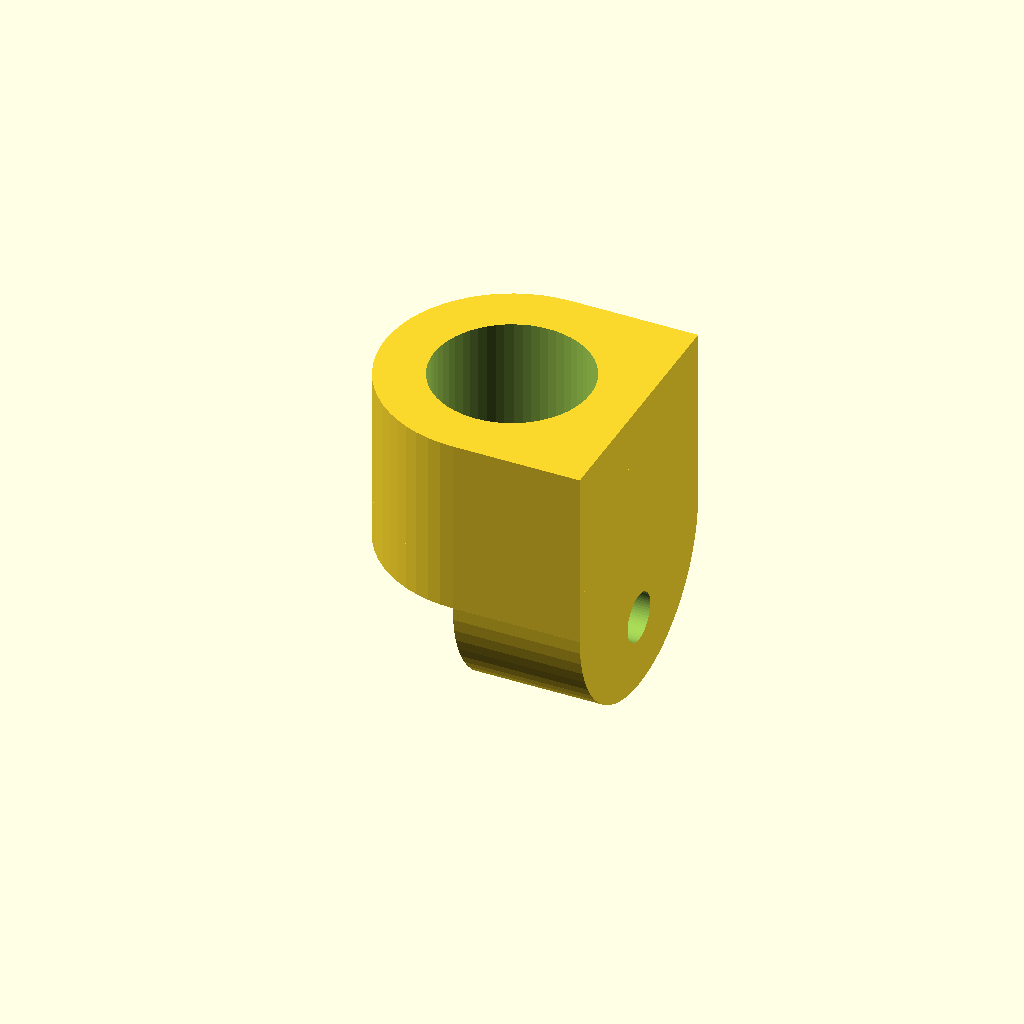
Cell 1: the model at its default parameters.
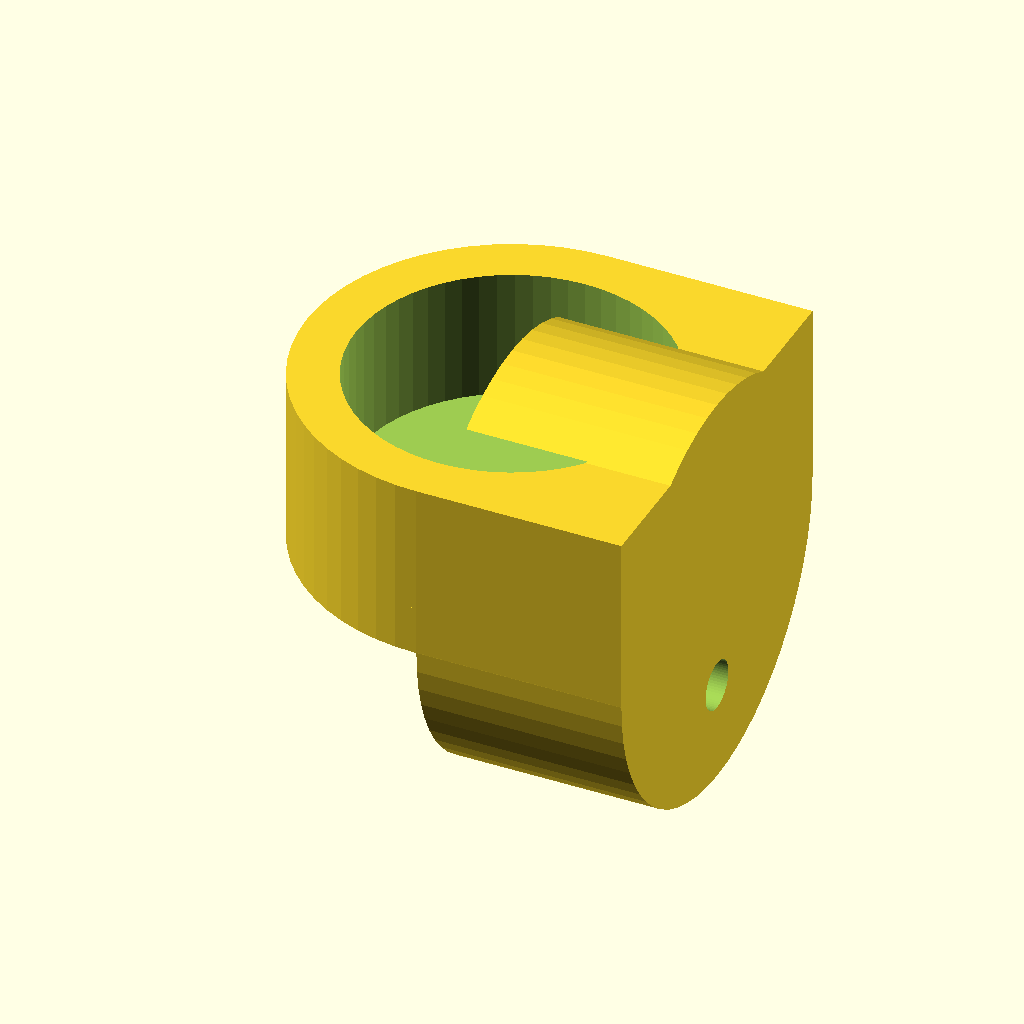
Cell 2 — rr set to 9.6, the other parameters unchanged.
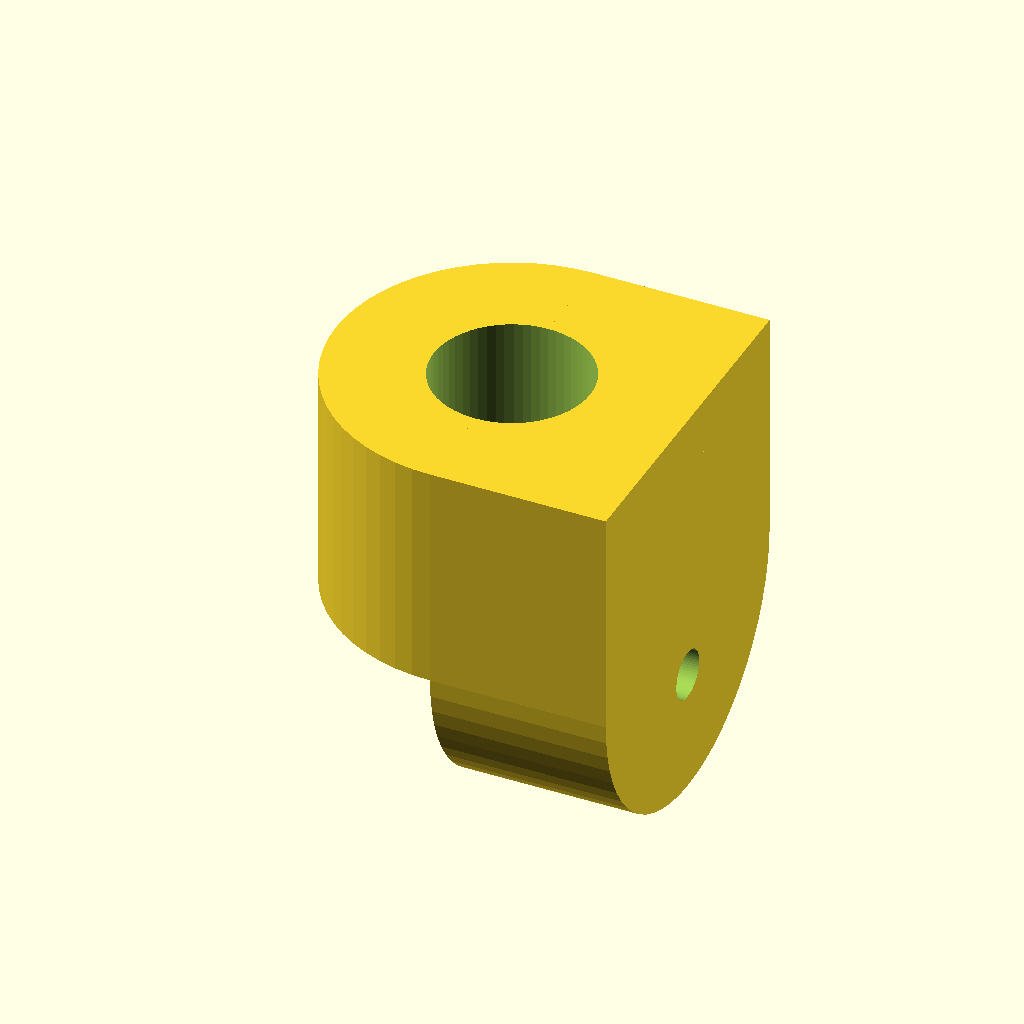
Cell 3: ct = 6 (everything else at default).
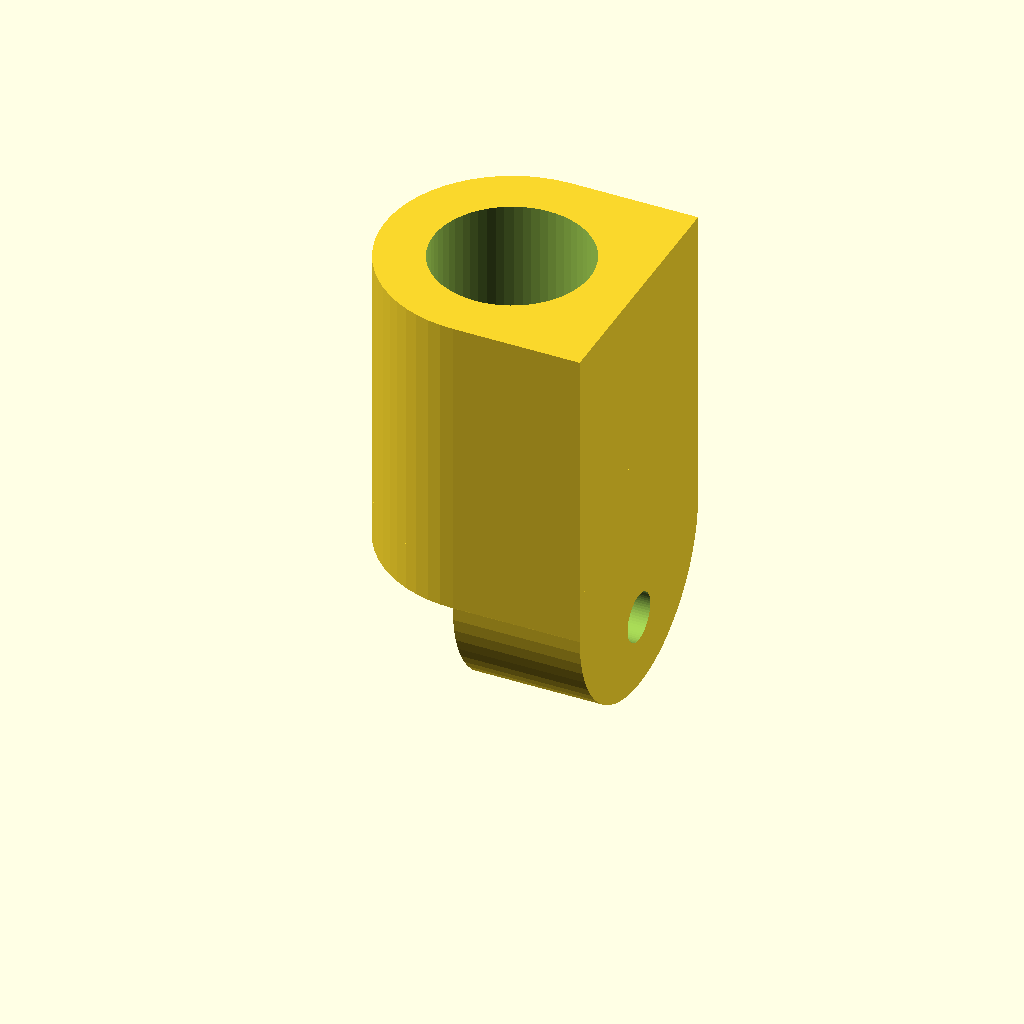
Cell 4 — ch set to 16, the other parameters unchanged.
All cells are drawn from one camera (rotation 55°, 0°, 25°, orthographic, colour scheme Cornfield), so only the parameter changes between them.
The OpenSCAD source (inputs/thingiverse/files/thing-3332206/files/Socket-Organizer---Dowel---Endcap-with-Mount.scad):
// -----------------------------------------------------------
// Customizable Socket Organizers: Circular End Cap with Mount
// -----------------------------------------------------------
//
// Zemba Craftworks
// youtube.com/zembacraftworks
// thingiverse.com/zembacraftworks/about

// This is a configurable, 3D printable insert designed to
// slide onto a metal or wooden bar to create socket set
// organizers. Dimensions can be adjusted for sockets of
// all sizes and to slide onto bars/holders of any size.

// Date Created:  2018-08-15
// Last Modified: 2018-12-19

// Critical Dimensions
// -------------------
// Adjust these dimensions and verify them with a test print
// before printing holders for all of your sockets! You want a
// snug fit but not so tight that anything gets stuck. These
// values will vary depending on your sockets, the rail you're
// using, and the calibration of your printer.


rr = 4.8;           // Dowel Radius (mm)
                    // (4.8 = approximately 3/8 in * 25.4 mm/in / 2)
fn1 = 60;           // Number of Facets for Curvature 

ct = 3;             // Wall Thickness of End Cap (mm)
ch = 8;             // Height of End Cap (mm)
       
hd1 = 3;            // Mounting Hole Diameter (Through-hole)
hd2 = 6;            // Mounting Hole Diameter (Counterbore)

hz = rr/1.5;        // Mounting Hole Offset Distance (from Rail)
hx = 2;             // Mounting Hole Counterbore Depth

// Tolerance Value
// ---------------
// When shapes are subtracted through difference() in
// OpenSCAD, there is ambiguity if any faces of the two shapes
// occupy the same space. Adding a small value 't' to make
// the subtracted shape slightly larger prevents this.

t = 0.1;

// Create End Cap
union(){

    // Dowel Clamp
    difference(){ 
        union(){
            // Main Dowel Clamp
            cylinder(r=rr+ct,h=ch,$fn=fn1);
            // Main Dowel Cap
            translate([0,0,-ct])
                cylinder(r=rr+ct,h=ct,$fn=fn1);
            // Corner Volume
            translate([0,-rr-ct,-ct ])
                cube([(rr+ct),2*(rr+ct),ch+ct]);
            // Mounting Flange
            translate([0,0,-ct])
            rotate([0,90,0])
                cylinder(r=rr+ct,h=rr+ct,$fn=fn1);
        }
        union(){  
            // Dowel Volume
            translate([0,0,-t/2])
            cylinder(r=rr,h=ch+t,$fn=fn1);

            // Mounting Hole
            translate([0,0,-ct-hz-t/2])
            rotate([0,90,0])
            cylinder(r=hd1/2,h=rr+ct+t,$fn=fn1);

            // Mounting Hole Counterbore
            translate([-t,0,-ct-hz])
            rotate([0,90,0])
            cylinder(r=hd2/2,h=hx+t,$fn=fn1);
        }
    }
}
Parameter table extracted from the source (name, type, default, range or options):
rr: number, default 4.8
fn1: number, default 60
ct: number, default 3
ch: number, default 8
hd1: number, default 3
hd2: number, default 6
hx: number, default 2
t: number, default 0.1
